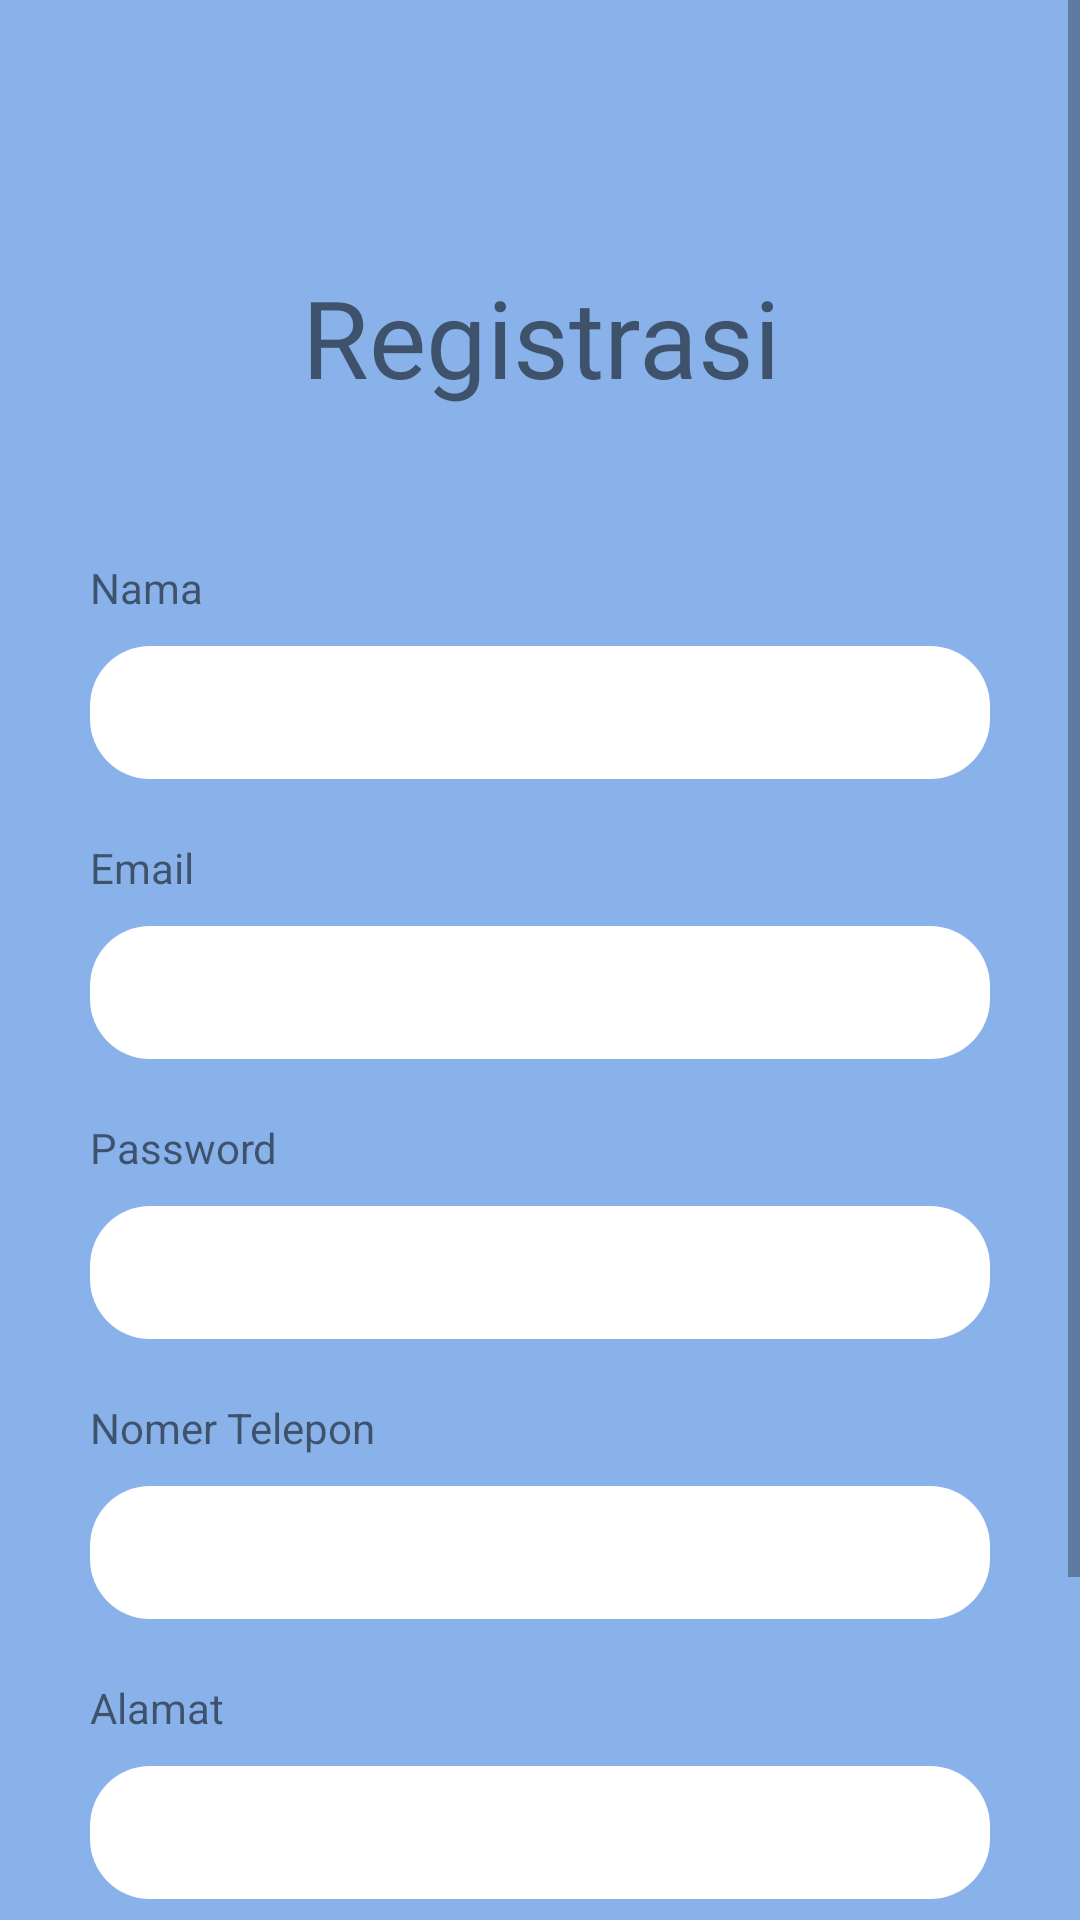

The Android layout XML behind this screen, and the referenced resources:
<!-- AndroidManifest.xml: application theme Theme.Futnest -->
<!-- res/layout/activity_register.xml -->
<?xml version="1.0" encoding="utf-8"?>
<androidx.constraintlayout.widget.ConstraintLayout xmlns:android="http://schemas.android.com/apk/res/android"
    xmlns:app="http://schemas.android.com/apk/res-auto"
    xmlns:tools="http://schemas.android.com/tools"
    android:layout_width="match_parent"
    android:layout_height="match_parent"
    android:background="#89B2EA"
    tools:context=".Register">

    <ScrollView
        android:layout_width="match_parent"
        android:layout_height="match_parent">

        <LinearLayout
            android:layout_width="match_parent"
            android:layout_height="wrap_content"
            android:orientation="vertical" >

            <TextView
                android:id="@+id/textView51"
                android:layout_width="match_parent"
                android:layout_height="wrap_content"
                android:layout_marginStart="32dp"
                android:layout_marginTop="88dp"
                android:layout_marginEnd="32dp"
                android:fontFamily="@font/oregano"
                android:text="Registrasi"
                android:textAlignment="center"
                android:textSize="36sp" />

            <TextView
                android:id="@+id/textView52"
                android:layout_width="match_parent"
                android:layout_height="wrap_content"
                android:layout_marginLeft="30dp"
                android:layout_marginTop="50dp"
                android:layout_marginRight="30dp"
                android:text="Nama"
                android:textSize="14sp" />

            <EditText
                android:id="@+id/tvNama"
                android:layout_width="match_parent"
                android:layout_height="wrap_content"
                android:layout_marginLeft="30dp"
                android:layout_marginTop="10dp"
                android:layout_marginRight="30dp"
                android:background="@drawable/rounded"
                android:ems="10"
                android:inputType="textPersonName"
                android:paddingStart="20dp"
                android:paddingTop="10dp"
                android:paddingBottom="10dp" />

            <TextView
                android:id="@+id/textView54"
                android:layout_width="match_parent"
                android:layout_height="wrap_content"
                android:layout_marginLeft="30dp"
                android:layout_marginTop="20dp"
                android:layout_marginRight="30dp"
                android:text="Email" />

            <EditText
                android:id="@+id/tvEmail"
                android:layout_width="match_parent"
                android:layout_height="wrap_content"
                android:layout_marginLeft="30dp"
                android:layout_marginTop="10dp"
                android:layout_marginRight="30dp"
                android:background="@drawable/rounded"
                android:ems="10"
                android:inputType="textPersonName"
                android:paddingStart="20dp"
                android:paddingTop="10dp"
                android:paddingBottom="10dp" />

            <TextView
                android:id="@+id/textView55"
                android:layout_width="match_parent"
                android:layout_height="wrap_content"
                android:layout_marginLeft="30dp"
                android:layout_marginTop="20dp"
                android:layout_marginRight="30dp"
                android:text="Password" />


            <EditText
                android:id="@+id/tvPass"
                android:layout_width="match_parent"
                android:layout_height="wrap_content"
                android:ems="10"
                android:layout_marginLeft="30dp"
                android:layout_marginTop="10dp"
                android:layout_marginRight="30dp"
                android:background="@drawable/rounded"
                android:inputType="textPassword"
                android:paddingStart="20dp"
                android:paddingTop="10dp"
                android:paddingBottom="10dp"/>

            <TextView
                android:id="@+id/textView56"
                android:layout_width="match_parent"
                android:layout_height="wrap_content"
                android:layout_marginLeft="30dp"
                android:layout_marginTop="20dp"
                android:layout_marginRight="30dp"
                android:text="Nomer Telepon" />

            <EditText
                android:id="@+id/tvNoTelp"
                android:layout_width="match_parent"
                android:layout_height="wrap_content"
                android:layout_marginLeft="30dp"
                android:layout_marginTop="10dp"
                android:layout_marginRight="30dp"
                android:background="@drawable/rounded"
                android:ems="10"
                android:inputType="textPersonName"
                android:paddingStart="20dp"
                android:paddingTop="10dp"
                android:paddingBottom="10dp" />

            <TextView
                android:id="@+id/textView53"
                android:layout_width="match_parent"
                android:layout_height="wrap_content"
                android:layout_marginLeft="30dp"
                android:layout_marginTop="20dp"
                android:layout_marginRight="30dp"
                android:text="Alamat" />

            <EditText
                android:id="@+id/tvAlamat"
                android:layout_width="match_parent"
                android:layout_height="wrap_content"
                android:layout_marginLeft="30dp"
                android:layout_marginTop="10dp"
                android:layout_marginRight="30dp"
                android:background="@drawable/rounded"
                android:ems="10"
                android:inputType="textPersonName"
                android:paddingStart="20dp"
                android:paddingTop="10dp"
                android:paddingBottom="10dp" />

            <Button
                android:id="@+id/btnRegis"
                android:layout_width="match_parent"
                android:layout_height="wrap_content"
                android:layout_marginLeft="20dp"
                android:layout_marginTop="40dp"
                android:layout_marginRight="10dp"
                android:background="@drawable/rounded"
                android:onClick="btnRegister"
                android:text="Register" />

            <Button
                android:id="@+id/btnCap"
                android:layout_width="match_parent"
                android:layout_height="wrap_content"
                android:layout_marginStart="20dp"
                android:layout_marginTop="10dp"
                android:layout_marginRight="10dp"
                android:background="@drawable/rounded"
                android:text="Capctha" />
        </LinearLayout>
    </ScrollView>

</androidx.constraintlayout.widget.ConstraintLayout>
<!-- resources referenced by this layout -->
<resources>
  <!-- drawable rounded (drawable) -->
  <?xml version="1.0" encoding="utf-8"?>
  <shape xmlns:android="http://schemas.android.com/apk/res/android">
  <solid android:color="#FFF"/>
      <corners android:radius="20dp"/>
  
  </shape>
  <style name="Theme.Futnest" parent="Theme.AppCompat.Light.DarkActionBar">
          
          <item name="colorPrimary">@color/purple_500</item>
          <item name="colorPrimaryVariant">@color/purple_700</item>
          <item name="colorOnPrimary">@color/white</item>
          
          <item name="colorSecondary">@color/teal_200</item>
          <item name="colorSecondaryVariant">@color/teal_700</item>
          <item name="colorOnSecondary">@color/black</item>
          
          <item name="android:statusBarColor" tools:targetApi="l">?attr/colorPrimaryVariant</item>
          
      </style>
  <color name="purple_500">#FF6200EE</color>
  <color name="purple_700">#89B2EA</color>
  <color name="white">#FFFFFFFF</color>
  <color name="teal_200">#FF03DAC5</color>
  <color name="teal_700">#FF018786</color>
  <color name="black">#FF000000</color>
</resources>
